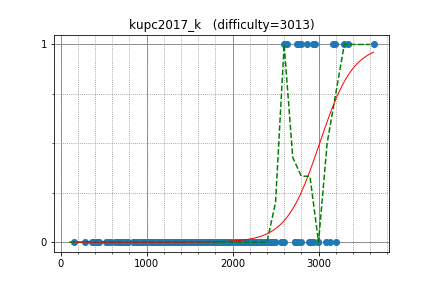

The file beside this chart, header and first rows:
ainta, 3189.501442, 1
yosupo, 3300, 1
semiexp, 3640, 1
sugim48, 3343, 1
anta, 2766, 1
tozangezan, 2956, 1
uwi, 3163, 1
august14, 2936, 1
snuke, 3200, 0
nuip, 2862, 1
zscoder, 2793, 1
E869120, 2630, 1
dnk, 2724, 0
satashun, 2466, 0
kimiyuki, 2409, 0
IH19980412, 2751, 1
kawatea, 2938, 0
tomerun, 2897, 0
koosaga, 2936, 0
pekempey, 2480, 0
logicmachine, 2727, 0
hasi, 2266, 0
sigma425, 3088, 0
ats5515, 2290, 0
zerokugi, 2797, 0
maroonrk, 2992, 0
hamadu, 2490, 0
Darsein, 2295, 0
yaketake08, 2208, 0
olphe, 2091, 0
Aquarius, 2069, 0
etonagisa, 1839, 0
yuma000, 2439, 0
kazunetakahashi, 1906, 0
kotamanegi, 2107, 0
math, 2591, 0
TangentDay, 2448, 0
ryoissy, 2235, 0
latte0119, 2894, 0
yuizumi, 885.3, 0
goodbaton, 2343, 0
inmir, 1772, 0
nebukuro09, 2167, 0
ixmel_rd, 2375, 0
btk15049, 2404, 0
tokoharu, 2600, 0
maryanna2016, 2994, 0
dohatsutsu, 2331, 0
sky58, 3131, 0
square1001, 2495, 0
tossy, 2246, 0
TianXie, 2341, 0
yukim, 2272, 0
Johniel, 1710, 0
lyoz, 2062, 0
amylase, 2447, 0
sate3saku3, 2029, 0
riantkb, 2411, 0
kurenai3110, 1889, 0
mamekin, 2561, 0
nokoTaro, 2075, 0
... 201 more rows
